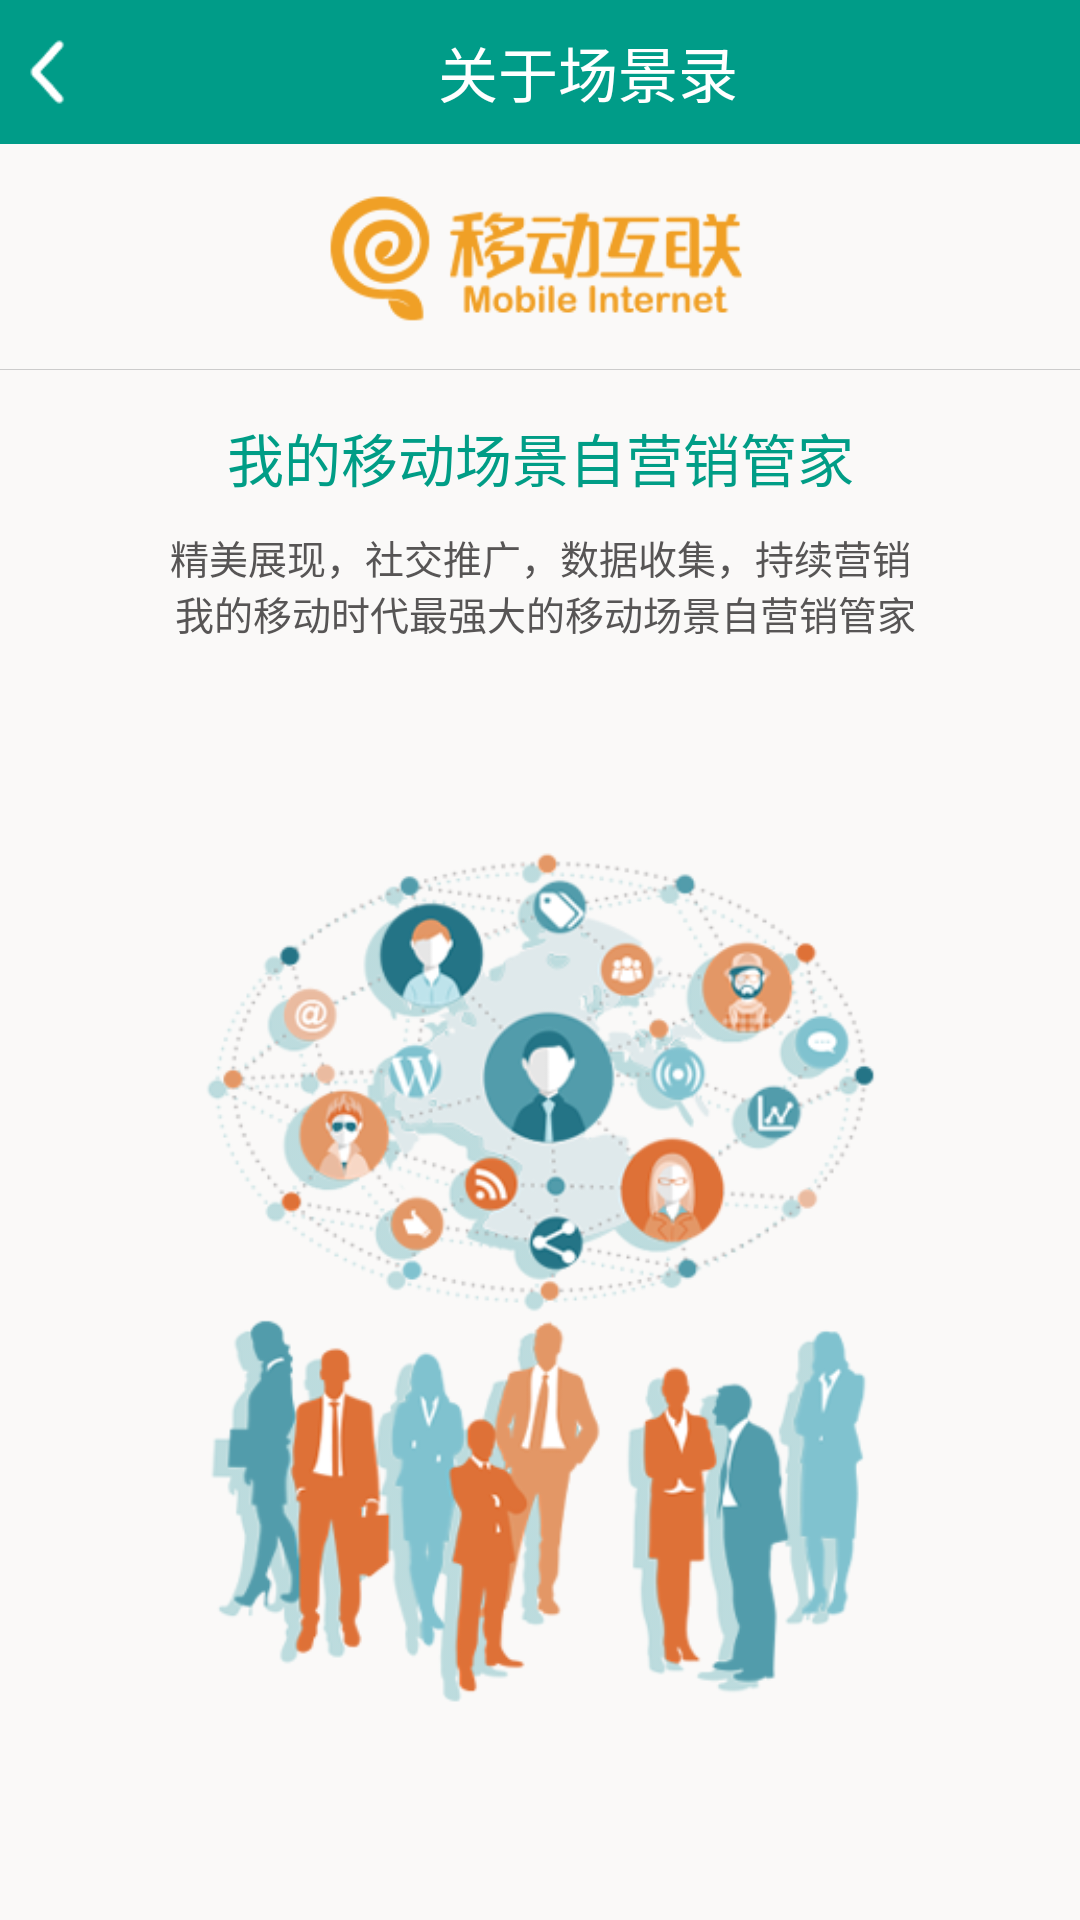

Layout XML and referenced resources for this Android screen:
<!-- AndroidManifest.xml: application theme AppTheme.NoActionBar -->
<!-- res/layout/activity_about_us.xml -->
<LinearLayout xmlns:android="http://schemas.android.com/apk/res/android"
     android:layout_width="match_parent"
    android:layout_height="match_parent"
    android:orientation="vertical"
    android:background="@color/bg_background"
    android:gravity="center_horizontal"
    >
    <LinearLayout
        android:layout_width="match_parent"
        android:layout_height="48dp"
        android:background="@color/title_background"
        android:gravity="center_vertical"
        android:orientation="horizontal"
        >

        <ImageView
            android:id="@+id/about_us_iv_back"
            android:layout_width="wrap_content"
            android:layout_height="match_parent"
            android:paddingBottom="10dp"
            android:paddingTop="10dp"
            android:src="@mipmap/ic_back_arrow" />

        <TextView
            style="@style/TextAppearance.AppCompat.Title"
            android:layout_width="0dp"
            android:layout_height="wrap_content"
            android:layout_weight="1"
            android:gravity="center"
            android:singleLine="true"
            android:ellipsize="end"
            android:text="关于场景录"
            android:textColor="@color/white" />
    </LinearLayout>

    <ImageView
        android:layout_marginTop="@dimen/about_us_iv_logo_margin_top"
        android:layout_width="match_parent"
        android:layout_height="@dimen/about_us_iv_logo_height"
        android:scaleType="fitCenter"
        android:src="@mipmap/ic_about_us2"/>
    <View
        android:layout_marginTop="@dimen/about_us_tv_titile_margin_top"
        android:layout_width="match_parent"
        android:layout_height="1px"
        android:background="#CCCCCC"/>

    <TextView
        android:layout_marginTop="@dimen/about_us_tv_titile_margin_top"
        android:layout_width="match_parent"
        android:layout_height="wrap_content"
        android:gravity="center_horizontal"
        android:textColor="@color/about_us_tv_title"
        android:text="@string/about_us_tv_title"
        android:textSize="@dimen/about_us_tv_title_tvsize"
        />

    <TextView
        android:textColor="@color/about_us_tv_content"
        android:layout_marginTop="@dimen/about_us_tv_content_margin_top"
        android:layout_width="match_parent"
        android:layout_height="wrap_content"
        android:gravity="center_horizontal"
        android:text="@string/about_us_tv_content"
        android:textSize="@dimen/about_us_tv_content_tvsize"
        />

    <ImageView
        android:layout_width="@dimen/about_us_iv_show_w"
        android:layout_height="wrap_content"
        android:scaleType="fitCenter"
        android:layout_marginLeft="@dimen/about_us_iv_margin_show_l_r"
        android:layout_marginRight="@dimen/about_us_iv_margin_show_l_r"
        android:src="@mipmap/ic_about_us1"/>
    <View
        android:layout_marginTop="@dimen/about_us_tv_titile_margin_top"
        android:layout_width="match_parent"
        android:layout_height="1px"
        android:background="#CCCCCC"/>





</LinearLayout>
<!-- resources referenced by this layout -->
<resources>
  <color name="about_us_tv_content">#575555</color>
  <color name="about_us_tv_title">#009D86</color>
  <color name="bg_background">#FAF9F8</color>
  <color name="title_background">#009C88</color>
  <color name="white">#FFF</color>
  <dimen name="about_us_iv_logo_height">45dp</dimen>
  <dimen name="about_us_iv_logo_margin_top">15dp</dimen>
  <dimen name="about_us_iv_margin_show_l_r">50dp</dimen>
  <dimen name="about_us_iv_show_w">300dp</dimen>
  <dimen name="about_us_tv_content_margin_top">10dp</dimen>
  <dimen name="about_us_tv_content_tvsize">13sp</dimen>
  <dimen name="about_us_tv_titile_margin_top">15dp</dimen>
  <dimen name="about_us_tv_title_tvsize">19sp</dimen>
  <!-- mipmap ic_about_us1: png bitmap (mipmap-mdpi, 143185 bytes) -->
  <!-- mipmap ic_about_us2: png bitmap (mipmap-mdpi, 9984 bytes) -->
  <!-- mipmap ic_back_arrow: png bitmap (mipmap-hdpi, 3191 bytes) -->
  <string name="about_us_tv_content">精美展现，社交推广，数据收集，持续营销\n
          我的移动时代最强大的移动场景自营销管家</string>
  <string name="about_us_tv_title">我的移动场景自营销管家</string>
  <style name="AppTheme.NoActionBar" parent="AppBaseTheme.NoActionBar">
  
      </style>
  <style name="AppBaseTheme.NoActionBar" parent="Theme.AppCompat.Light.NoActionBar">
          <item name="android:buttonStyle">@style/AppTheme.Button</item>
          <item name="buttonStyle">@style/AppTheme.Button</item>
  
          <item name="android:editTextStyle">@style/AppTheme.EditText</item>
          <item name="editTextStyle">@style/AppTheme.EditText</item>
  
          <item name="android:checkboxStyle">@style/AppTheme.CheckBox</item>
          <item name="checkboxStyle">@style/AppTheme.CheckBox</item>
      </style>
  <style name="AppTheme.Button" parent="@android:style/Widget.Holo.Button">
          <item name="android:background">@drawable/bg_button</item>
          <item name="android:textColor">@color/white</item>
  
          <item name="background">@drawable/bg_button</item>
          <item name="textColor">@color/white</item>
      </style>
  <style name="AppTheme.EditText" parent="@android:style/Widget.Holo.EditText">
          <item name="android:background">@drawable/bg_edit</item>
          <item name="android:textColor">@color/white</item>
  
          <item name="background">@drawable/bg_edit</item>
          <item name="textColor">@color/white</item>
      </style>
  <style name="AppTheme.CheckBox" parent="@android:style/Widget.Holo.CompoundButton.CheckBox">
          <item name="android:button">@drawable/btn_checkbox</item>
          <item name="android:textColor">@color/white</item>
  
          <item name="button">@drawable/btn_checkbox</item>
          <item name="textColor">@color/white</item>
      </style>
  <!-- drawable bg_button (drawable) -->
  <?xml version="1.0" encoding="utf-8"?>
  <shape xmlns:android="http://schemas.android.com/apk/res/android">
      <corners android:radius="8dp" />
      <stroke
          android:color="@color/button_border"
          android:width="1dp" />
      <solid android:color="@color/button_solid" />
      <padding
          android:bottom="4dp"
          android:left="8dp"
          android:right="8dp"
          android:top="4dp" />
  </shape>
  <!-- drawable btn_checkbox (drawable-hdpi) -->
  <?xml version="1.0" encoding="utf-8"?>
  <selector xmlns:android="http://schemas.android.com/apk/res/android">
      <item android:drawable="@mipmap/btn_checkbox_checked" android:state_checked="true"></item>
      <item android:drawable="@mipmap/btn_checkbox_checked" android:state_selected="true"></item>
      <item android:drawable="@mipmap/btn_checkbox_checked" android:state_pressed="true"></item>
      <item android:drawable="@mipmap/btn_checkbox_normal"></item>
  </selector>
  <color name="button_border">#FFF</color>
  <color name="button_solid">#009C88</color>
</resources>
